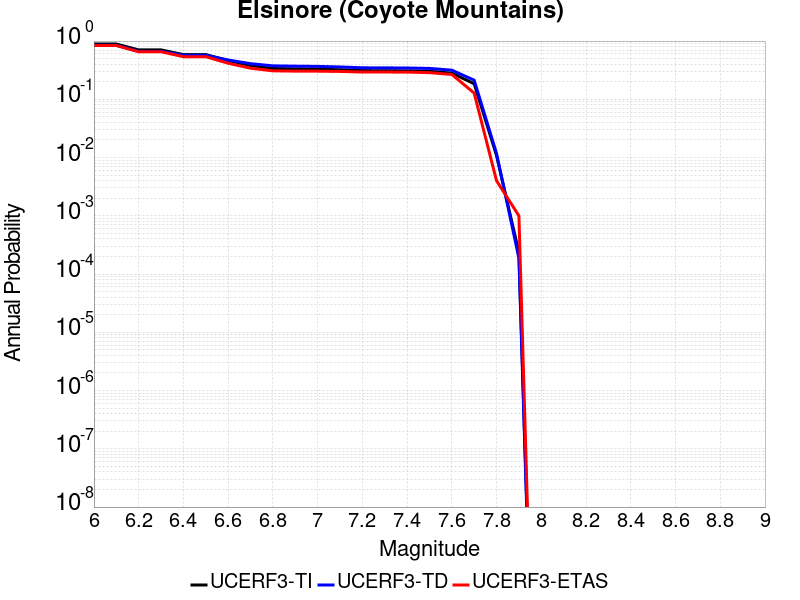

The table this chart was drawn from, first rows:
Magnitude, UCERF3-TI Prob, UCERF3-TD Prob, UCERF3-ETAS Prob
6.0, 0.8886, 0.8457, 0.838
6.1, 0.8886, 0.8457, 0.838
6.2, 0.7053, 0.6668, 0.655
6.3, 0.7053, 0.6668, 0.655
6.4, 0.5859, 0.5708, 0.539
6.5, 0.5859, 0.5708, 0.539
6.6, 0.4629, 0.4728, 0.416
6.7, 0.3796, 0.4092, 0.342
6.8, 0.338, 0.3753, 0.308
6.9, 0.3333, 0.3707, 0.305
7.0, 0.33, 0.3674, 0.304
7.1, 0.322, 0.3594, 0.301
7.2, 0.3106, 0.3477, 0.294
7.3, 0.3093, 0.3463, 0.294
7.4, 0.3078, 0.3447, 0.293
7.5, 0.3027, 0.3392, 0.287
7.6, 0.2817, 0.3166, 0.267
7.7, 0.185, 0.213, 0.128
7.8, 0.01082, 0.01173, 0.004
7.9, 2.346185E-4, 1.8750023E-4, 0.001
